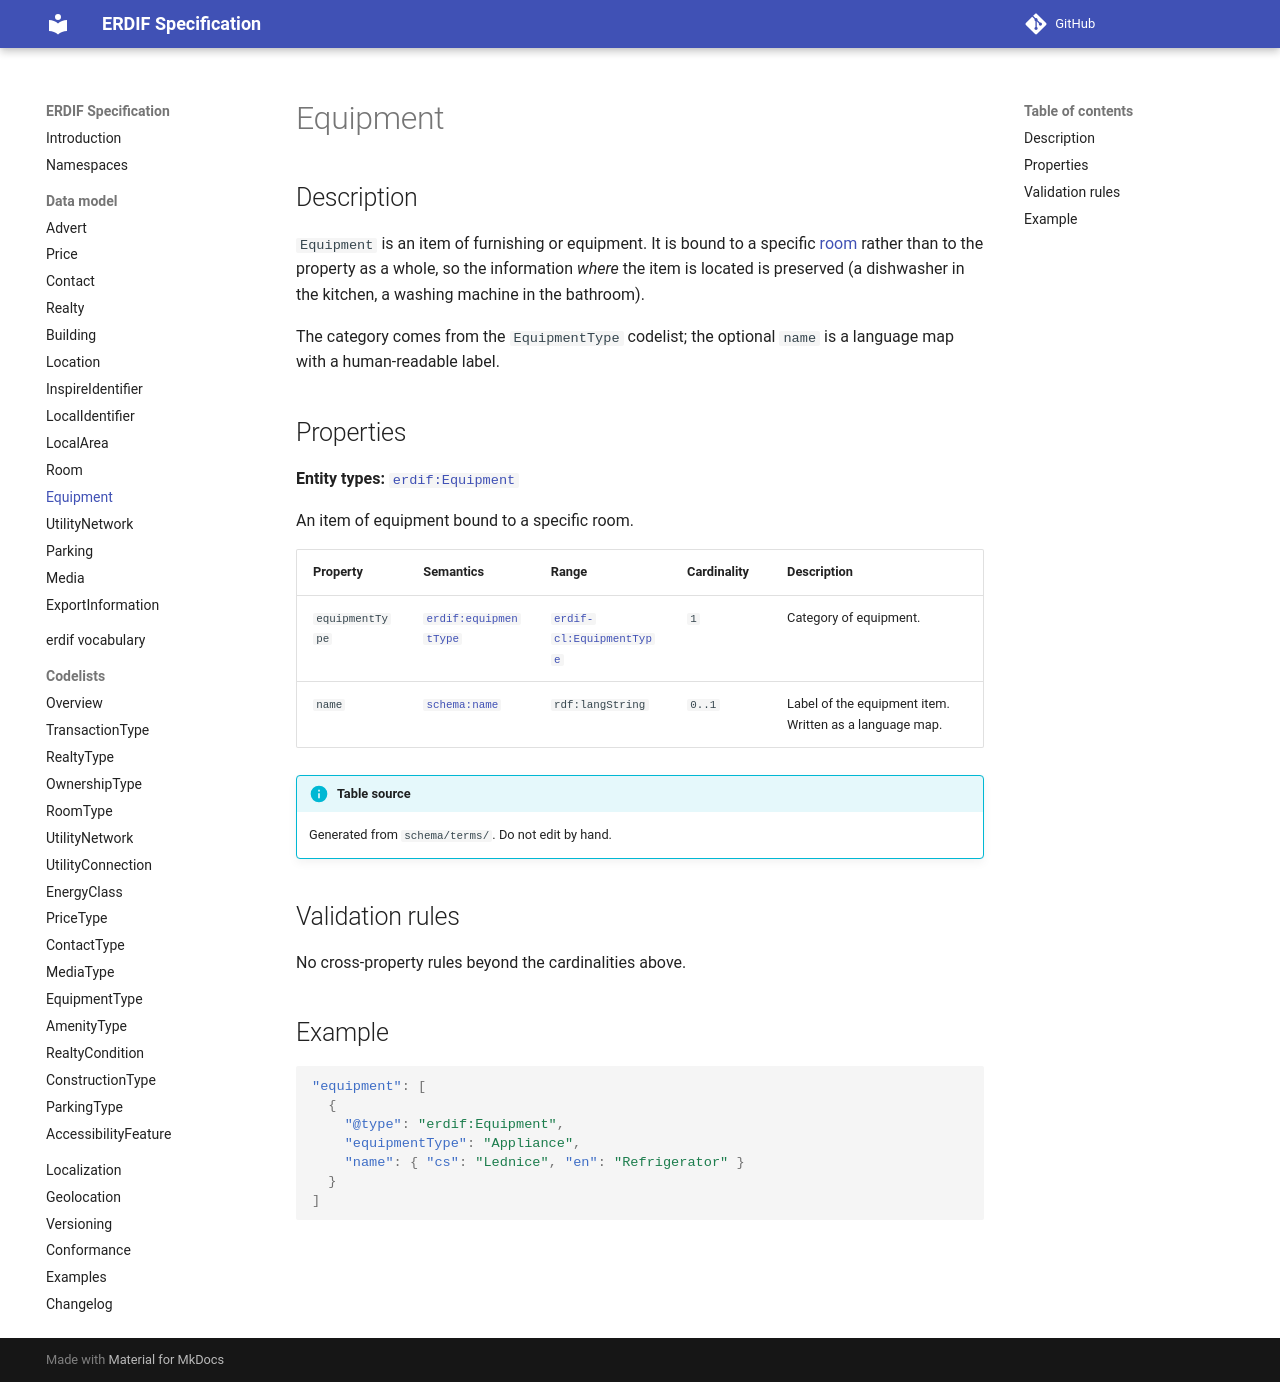

repository: erdif-org/erdif-spec · page: dev/model/equipment/index.html · generator: mkdocs

# Equipment

## Description

`Equipment` is an item of furnishing or equipment. It is bound to a
specific [room](room.md) rather than to the property as a whole, so the
information *where* the item is located is preserved (a dishwasher in the
kitchen, a washing machine in the bathroom).

The category comes from the `EquipmentType` codelist; the optional `name`
is a language map with a human-readable label.

## Properties

--8<-- "_partials/terms-equipment.md"

## Validation rules

--8<-- "_partials/rules-equipment.md"

## Example

```json
"equipment": [
  {
    "@type": "erdif:Equipment",
    "equipmentType": "Appliance",
    "name": { "cs": "Lednice", "en": "Refrigerator" }
  }
]
```
